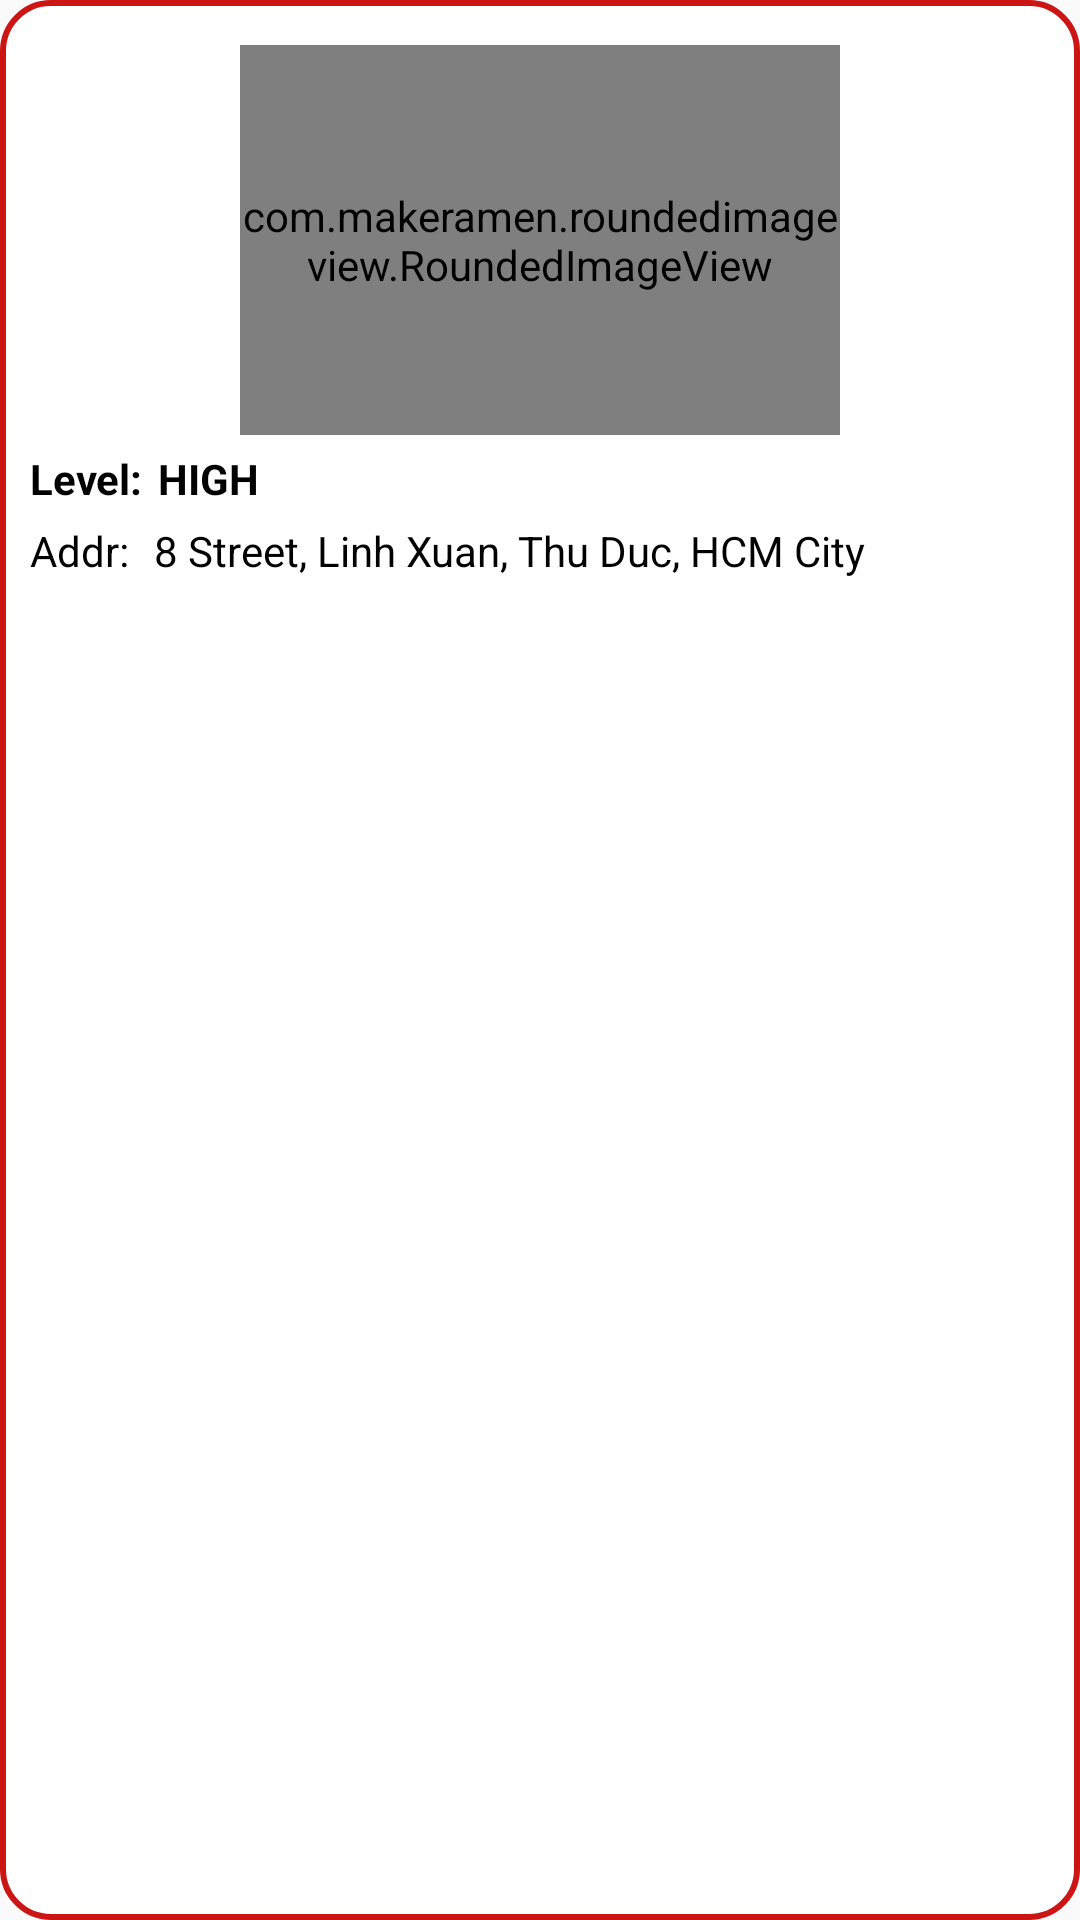

Produce the Android XML layout that renders to this screen, including the resource entries it uses.
<!-- AndroidManifest.xml: application theme Theme.PRJ_Android_DetectPothole -->
<!-- res/layout/layout_info_window.xml -->
<?xml version="1.0" encoding="utf-8"?>
<androidx.constraintlayout.widget.ConstraintLayout xmlns:android="http://schemas.android.com/apk/res/android"
    xmlns:app="http://schemas.android.com/apk/res-auto"
    xmlns:tools="http://schemas.android.com/tools"
    android:id="@+id/in4window_constrain"
    android:layout_width="230dp"
    android:layout_height="wrap_content"
    android:background="@drawable/bground_in4win_high"
    android:padding="10dp">

        <com.makeramen.roundedimageview.RoundedImageView
            android:id="@+id/in4window_img"
            android:layout_width="200dp"
            android:layout_height="130dp"
            android:layout_margin="5dp"
            android:scaleType="fitXY"
            android:src="@drawable/pothole_sample"
            app:layout_constraintEnd_toEndOf="parent"
            app:layout_constraintStart_toStartOf="parent"
            app:layout_constraintTop_toTopOf="parent"
            app:riv_corner_radius="15dp" />

        <TextView
            android:id="@+id/level"
            android:layout_width="0dp"
            android:layout_height="wrap_content"
            android:layout_marginTop="5dp"
            android:text="Level:"
            android:textColor="@color/black"
            android:textSize="14dp"
            android:textStyle="bold"
            app:layout_constraintHorizontal_bias="0.5"
            app:layout_constraintStart_toStartOf="parent"
            app:layout_constraintTop_toBottomOf="@id/in4window_img"
            tools:layout_editor_absoluteY="8dp" />

        <TextView
            android:id="@+id/in4window_txt_level"
            android:layout_width="0dp"
            android:layout_height="wrap_content"
            android:layout_marginLeft="5dp"
            android:layout_marginTop="5dp"
            android:text="HIGH"
            android:textColor="@color/black"
            android:textSize="14dp"
            android:textStyle="bold"
            app:layout_constraintStart_toEndOf="@+id/level"
            app:layout_constraintEnd_toEndOf="parent"
            app:layout_constraintTop_toBottomOf="@id/in4window_img" />

        <TextView
            android:id="@+id/addr"
            android:layout_width="0dp"
            android:layout_height="wrap_content"
            android:layout_marginTop="5dp"
            android:text="Addr: "
            android:textColor="@color/black"
            android:textSize="14dp"
            app:layout_constraintHorizontal_bias="0.5"
            app:layout_constraintStart_toStartOf="parent"
            app:layout_constraintTop_toBottomOf="@id/in4window_txt_level"
            tools:layout_editor_absoluteY="8dp" />
        <TextView
            android:id="@+id/in4window_txt_addr"
            android:layout_width="0dp"
            android:layout_height="wrap_content"
            android:layout_marginLeft="5dp"
            android:layout_marginTop="5dp"
            android:text="8 Street, Linh Xuan, Thu Duc, HCM City"
            android:textColor="@color/black"
            android:textSize="14dp"
            app:layout_constraintStart_toEndOf="@+id/addr"
            app:layout_constraintEnd_toEndOf="parent"
            app:layout_constraintTop_toBottomOf="@id/in4window_txt_level" />

</androidx.constraintlayout.widget.ConstraintLayout>
<!-- resources referenced by this layout -->
<resources>
  <color name="black">#FF000000</color>
  <!-- drawable bground_in4win_high (drawable) -->
  <?xml version="1.0" encoding="utf-8"?>
  <shape xmlns:android="http://schemas.android.com/apk/res/android">
      <solid android:color="@color/white"/>
      <corners android:radius="16dp"/>
      <stroke android:width="2dp"
          android:color="@color/red"/>
  </shape>
  <!-- drawable pothole_sample: png bitmap (drawable, 288914 bytes) -->
  <style name="Theme.PRJ_Android_DetectPothole" parent="Base.Theme.PRJ_Android_DetectPothole" />
  <color name="white">#FFFFFFFF</color>
  <color name="red">#CC1616</color>
  <style name="Base.Theme.PRJ_Android_DetectPothole" parent="Theme.Design.Light.NoActionBar">
          
          
      </style>
</resources>
